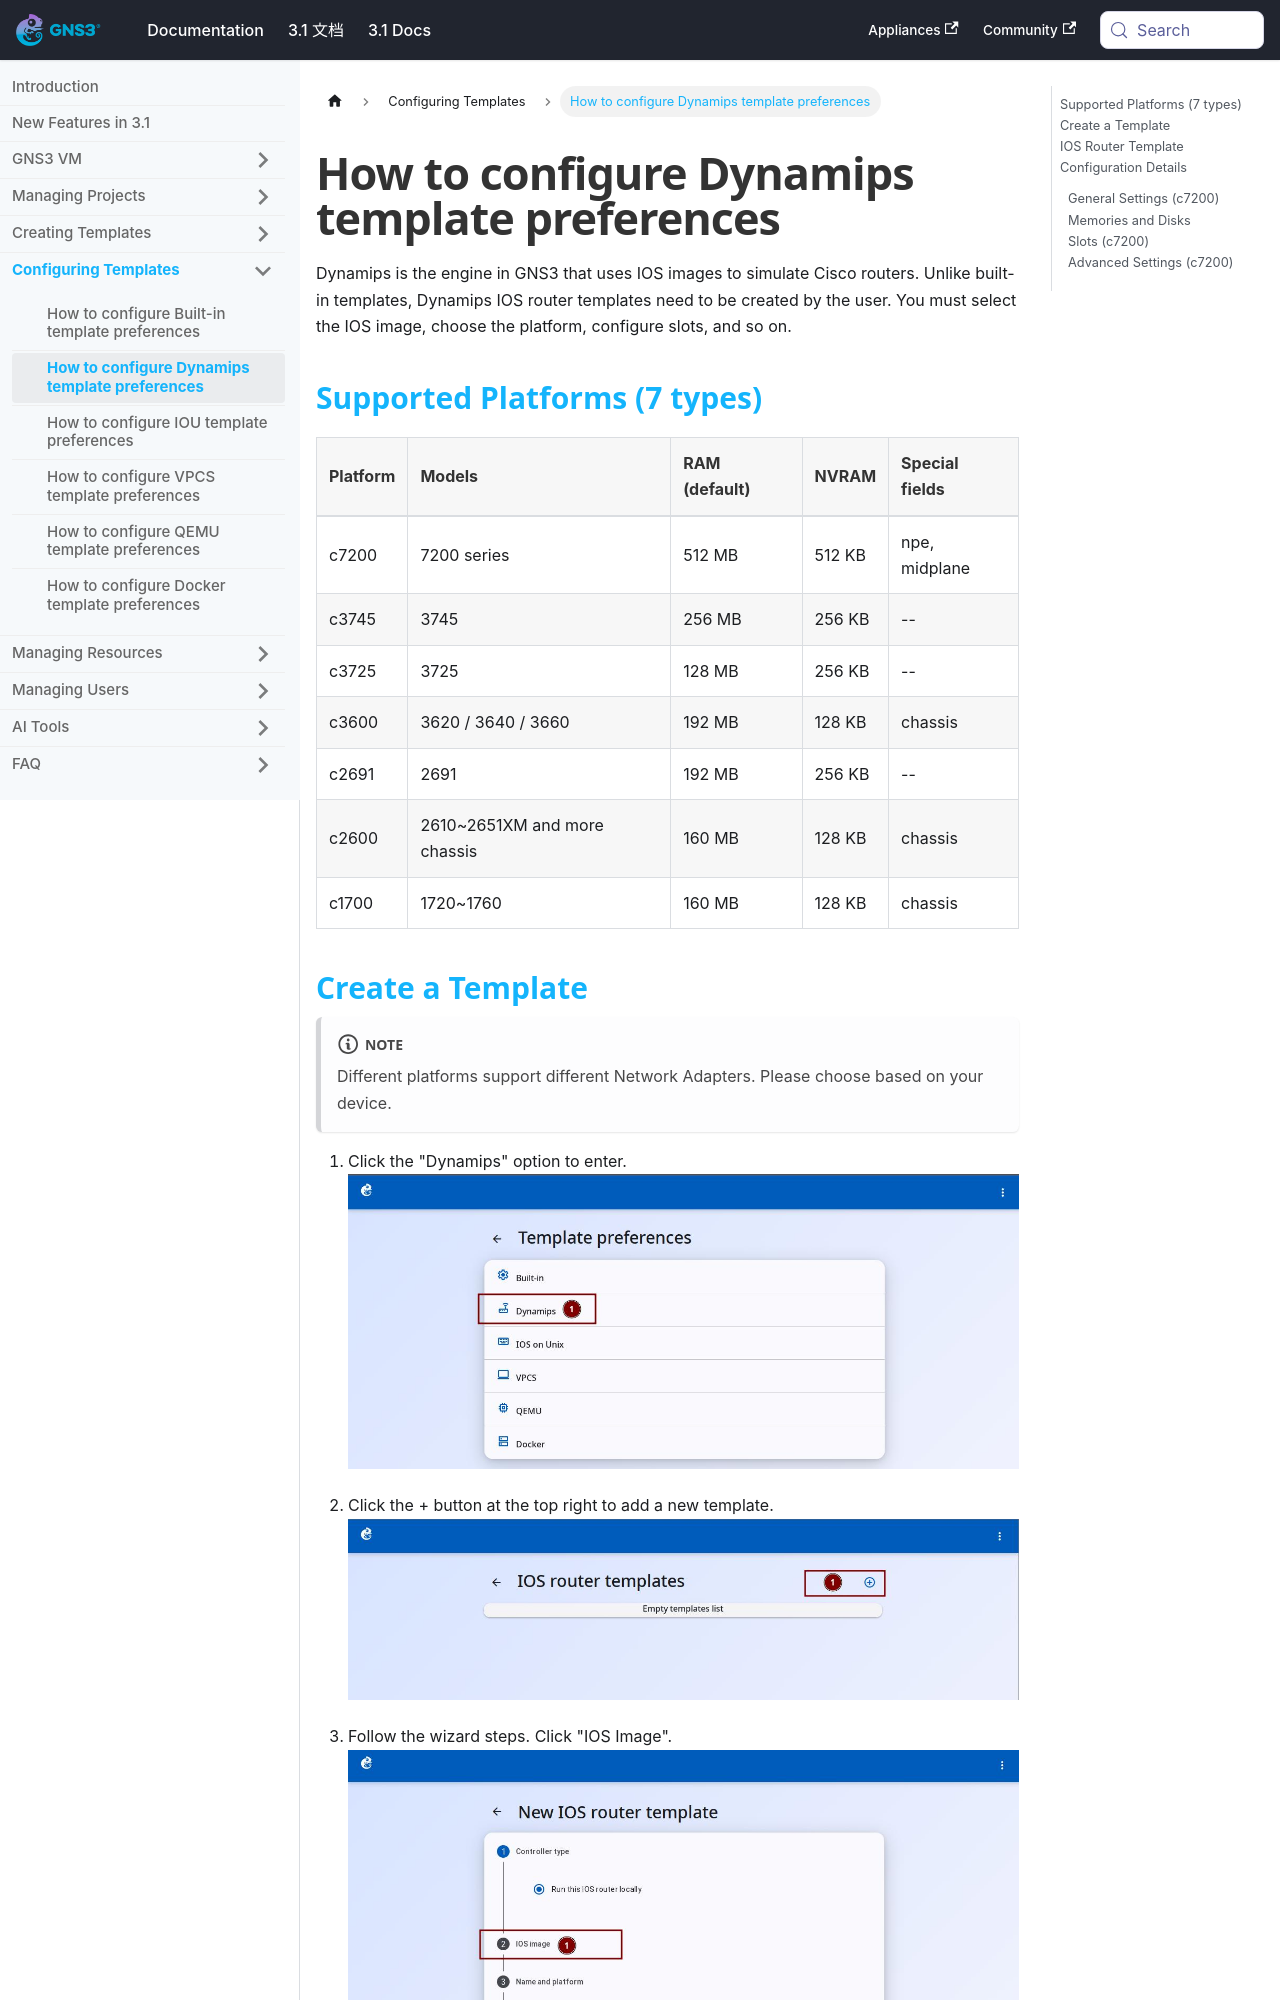

repository: mother/gns3-docs · page: docs-3.1-en/web-ui/template-preferences-dynamips.html · generator: docusaurus

---
title: How to configure Dynamips template preferences
---


# How to configure Dynamips template preferences

Dynamips is the engine in GNS3 that uses IOS images to simulate Cisco routers. Unlike built-in templates, Dynamips IOS router templates need to be created by the user. You must select the IOS image, choose the platform, configure slots, and so on.

## Supported Platforms (7 types)

| Platform | Models | RAM (default) | NVRAM | Special fields |
|------|---------|------------|-------|---------|
| c7200 | 7200 series | 512 MB | 512 KB | npe, midplane |
| c3745 | 3745 | 256 MB | 256 KB | -- |
| c3725 | 3725 | 128 MB | 256 KB | -- |
| c3600 | 3620 / 3640 / 3660 | 192 MB | 128 KB | chassis |
| c2691 | 2691 | 192 MB | 256 KB | -- |
| c2600 | 2610~2651XM and more chassis | 160 MB | 128 KB | chassis |
| c1700 | 1720~1760 | 160 MB | 128 KB | chassis |
